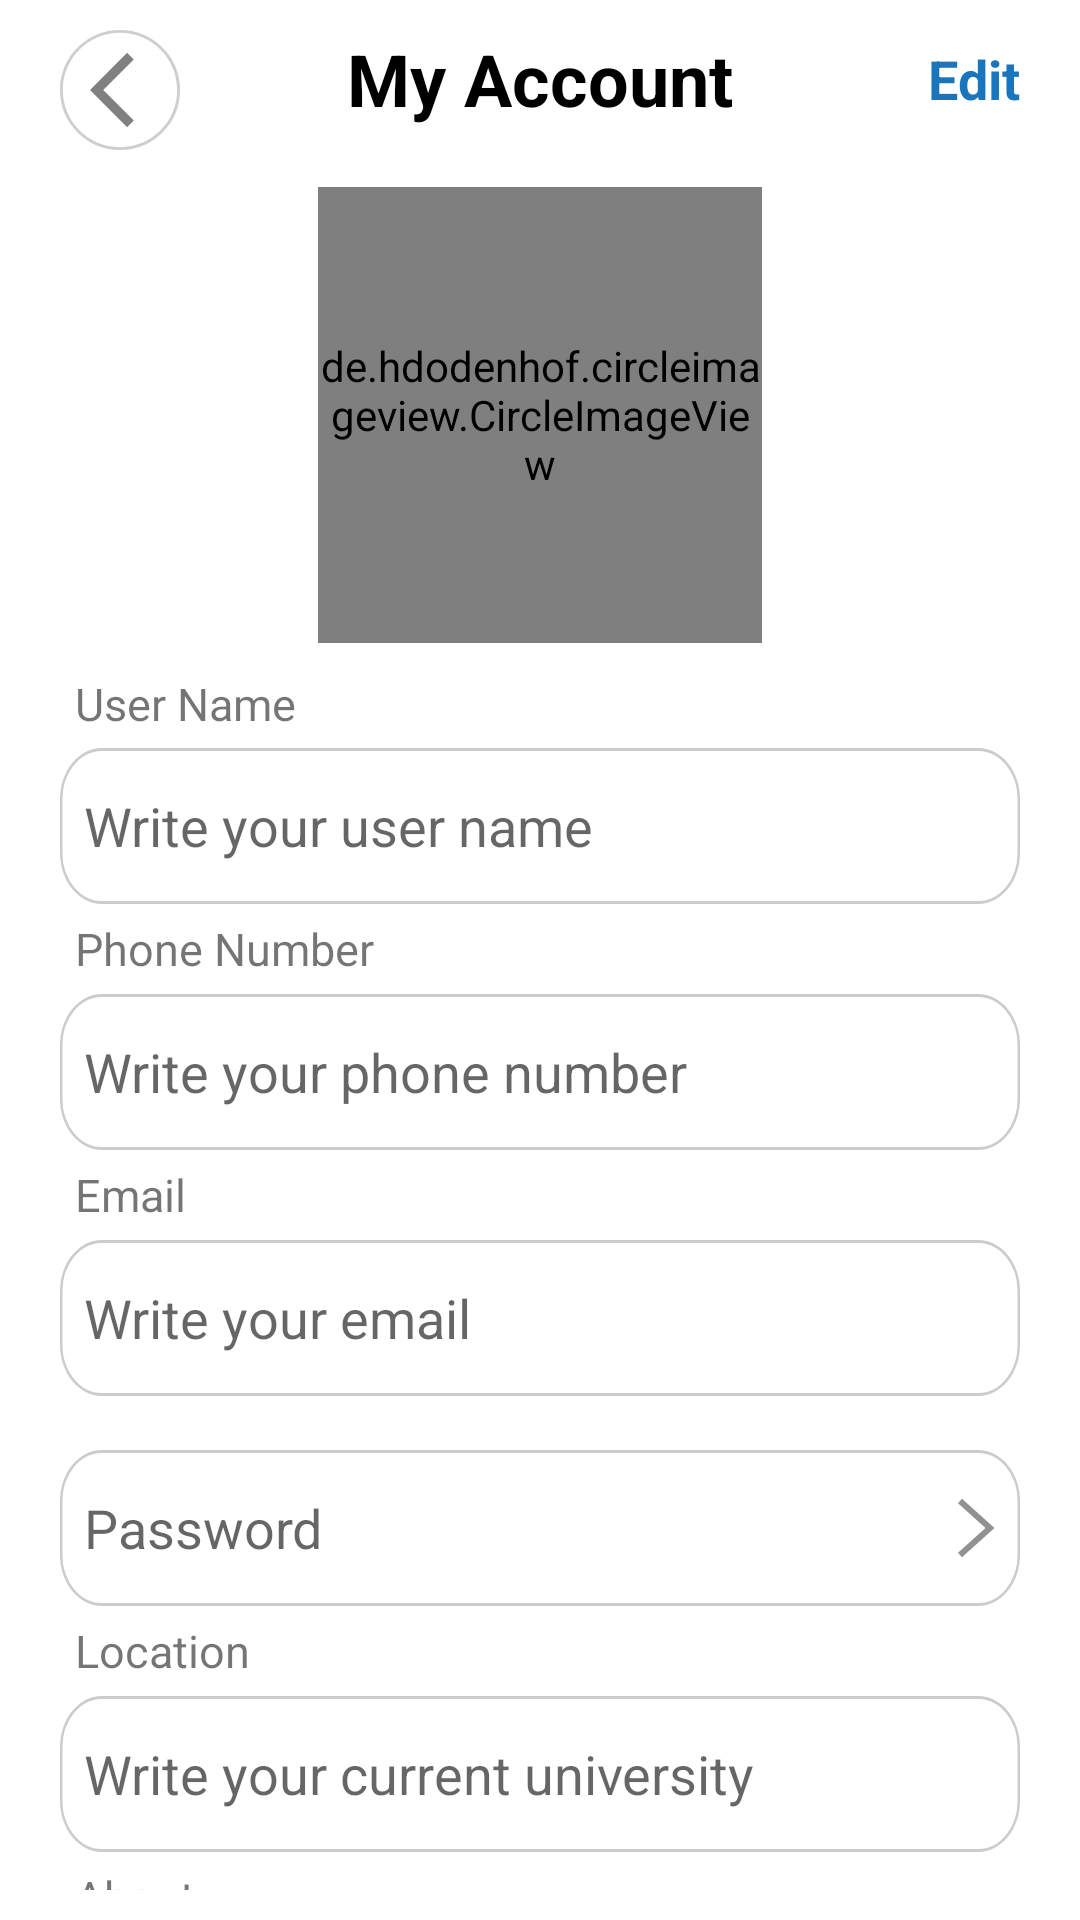

Write the Android layout XML for this screen, with the resource values it uses.
<!-- AndroidManifest.xml: application theme Theme.Dentalla -->
<!-- res/layout/fragment_edit_profile.xml -->
<?xml version="1.0" encoding="utf-8"?>
<androidx.constraintlayout.widget.ConstraintLayout xmlns:android="http://schemas.android.com/apk/res/android"
    xmlns:app="http://schemas.android.com/apk/res-auto"
    xmlns:tools="http://schemas.android.com/tools"
    android:id="@+id/parent"
    android:layout_width="match_parent"
    android:layout_height="match_parent"
    tools:context=".ui.setting.updateprofile.editprofile.EditProfileFragment">

    <include
        android:id="@+id/progress_bar"
        layout="@layout/base_progress_bar" />

    <include
        android:id="@+id/back"
        layout="@layout/base_back" />

    <TextView
        android:id="@+id/text_view_edit_or_save"
        android:layout_width="wrap_content"
        android:layout_height="wrap_content"
        android:layout_marginTop="14dp"
        android:layout_marginEnd="20dp"
        android:text="@string/edit"
        android:textColor="@color/cyan_blue"
        android:textSize="18sp"
        android:textStyle="bold"
        app:layout_constraintEnd_toEndOf="parent"
        app:layout_constraintTop_toTopOf="parent" />

    <TextView
        android:id="@+id/text_view_my_account"
        style="@style/TextViewTopMainScreenStyle"
        android:text="@string/my_account"
        tools:ignore="MissingConstraints" />

    <de.hdodenhof.circleimageview.CircleImageView
        android:id="@+id/img_view_profile"
        android:layout_width="148dp"
        android:layout_height="152dp"
        android:layout_marginTop="20dp"
        android:src="@drawable/img"
        app:layout_constraintEnd_toEndOf="parent"
        app:layout_constraintStart_toStartOf="parent"
        app:layout_constraintTop_toBottomOf="@id/text_view_my_account" />

    <androidx.core.widget.NestedScrollView
        android:layout_width="match_parent"
        android:layout_height="0dp"
        android:layout_marginTop="10dp"
        android:layout_marginBottom="10dp"
        app:layout_constraintBottom_toBottomOf="parent"
        app:layout_constraintEnd_toEndOf="parent"
        app:layout_constraintStart_toStartOf="parent"
        app:layout_constraintTop_toBottomOf="@id/img_view_profile">

        <androidx.constraintlayout.widget.ConstraintLayout
            android:layout_width="match_parent"
            android:layout_height="match_parent">

            <TextView
                android:id="@+id/text_view_user_name"
                style="@style/TextViewUpdateProfileStyle"
                android:text="@string/user_name"
                app:layout_constraintBottom_toTopOf="@id/edit_text_name"
                app:layout_constraintStart_toStartOf="@id/edit_text_name" />

            <EditText
                android:id="@+id/edit_text_name"
                style="@style/EditTextUpdateProfile"
                android:layout_marginTop="25dp"
                android:hint="@string/write_user_name"
                android:inputType="text"
                android:maxLines="1"
                app:layout_constraintTop_toTopOf="parent"
                tools:ignore="MissingConstraints" />

            <TextView
                android:id="@+id/text_view_mobile_number"
                style="@style/TextViewUpdateProfileStyle"
                android:text="@string/phone"
                app:layout_constraintBottom_toTopOf="@id/edit_text_mobile_number"
                app:layout_constraintStart_toStartOf="@id/edit_text_mobile_number" />

            <EditText
                android:id="@+id/edit_text_mobile_number"
                style="@style/EditTextUpdateProfile"
                android:hint="@string/write_phone_number"
                android:inputType="phone"
                android:maxLines="1"
                app:layout_constraintTop_toBottomOf="@id/edit_text_name"
                tools:ignore="MissingConstraints" />

            <TextView
                android:id="@+id/text_view_email"
                style="@style/TextViewUpdateProfileStyle"
                android:text="@string/email"
                app:layout_constraintBottom_toTopOf="@id/edit_text_email"
                app:layout_constraintStart_toStartOf="@id/edit_text_email" />

            <EditText
                android:id="@+id/edit_text_email"
                style="@style/EditTextUpdateProfile"
                android:hint="@string/write_email"
                android:inputType="textEmailAddress"
                android:textDirection="ltr"
                android:maxLines="1"
                app:layout_constraintTop_toBottomOf="@id/edit_text_mobile_number"
                tools:ignore="MissingConstraints" />

            <EditText
                android:id="@+id/edit_text_update_password"
                style="@style/EditTextUpdateProfile"
                android:layout_marginTop="18dp"
                android:clickable="true"
                android:drawableEnd="@drawable/arrow_to_password"
                android:focusable="true"
                android:focusableInTouchMode="false"
                android:hint="@string/password"
                android:inputType="none"
                android:maxLines="1"
                app:layout_constraintTop_toBottomOf="@id/edit_text_email"
                tools:ignore="MissingConstraints" />

            <TextView
                android:id="@+id/text_view_current_university"
                style="@style/TextViewUpdateProfileStyle"
                android:text="@string/location"
                app:layout_constraintBottom_toTopOf="@id/edit_text_current_university"
                app:layout_constraintStart_toStartOf="@id/edit_text_current_university" />

            <EditText
                android:id="@+id/edit_text_current_university"
                style="@style/EditTextUpdateProfile"
                android:hint="@string/write_university"
                android:inputType="text"
                android:maxLines="1"
                app:layout_constraintTop_toBottomOf="@id/edit_text_update_password"
                tools:ignore="MissingConstraints" />

            <TextView
                android:id="@+id/text_view_bio"
                style="@style/TextViewUpdateProfileStyle"
                android:text="@string/about_setting"
                app:layout_constraintBottom_toTopOf="@id/edit_text_bio"
                app:layout_constraintStart_toStartOf="@id/edit_text_bio" />

            <EditText
                android:id="@+id/edit_text_bio"
                android:layout_width="match_parent"
                android:layout_height="100dp"
                android:layout_marginHorizontal="20dp"
                android:layout_marginTop="30dp"
                android:background="@drawable/edit_text_profile_style"
                android:gravity="top|start"
                android:hint="@string/about_setting"
                android:paddingHorizontal="10dp"
                android:paddingVertical="6dp"
                app:layout_constraintEnd_toEndOf="parent"
                app:layout_constraintStart_toStartOf="parent"
                app:layout_constraintTop_toBottomOf="@id/edit_text_current_university" />

        </androidx.constraintlayout.widget.ConstraintLayout>
    </androidx.core.widget.NestedScrollView>
</androidx.constraintlayout.widget.ConstraintLayout>
<!-- res/layout/base_progress_bar.xml (included above) -->
<?xml version="1.0" encoding="utf-8"?>
<androidx.constraintlayout.widget.ConstraintLayout xmlns:android="http://schemas.android.com/apk/res/android"
    xmlns:app="http://schemas.android.com/apk/res-auto"
    android:layout_width="match_parent"
    android:layout_height="match_parent">

    <ProgressBar
        android:id="@+id/progress"
        android:layout_width="wrap_content"
        android:layout_height="wrap_content"
        android:visibility="gone"
        app:layout_constraintBottom_toBottomOf="parent"
        app:layout_constraintEnd_toEndOf="parent"
        app:layout_constraintStart_toStartOf="parent"
        app:layout_constraintTop_toTopOf="parent" />

</androidx.constraintlayout.widget.ConstraintLayout>
<!-- res/layout/base_back.xml (included above) -->
<?xml version="1.0" encoding="utf-8"?>
<androidx.constraintlayout.widget.ConstraintLayout xmlns:android="http://schemas.android.com/apk/res/android"
    xmlns:app="http://schemas.android.com/apk/res-auto"
    xmlns:tools="http://schemas.android.com/tools"
    android:layout_width="match_parent"
    android:layout_height="match_parent">

    <ImageView
        android:layout_width="40dp"
        android:layout_height="40dp"
        android:layout_marginStart="20dp"
        android:layout_marginTop="10dp"
        android:background="@drawable/back_button_style"
        android:paddingStart="10dp"
        android:src="@drawable/ic_back"
        app:layout_constraintStart_toStartOf="parent"
        app:layout_constraintTop_toTopOf="parent"
        tools:ignore="RtlSymmetry" />
</androidx.constraintlayout.widget.ConstraintLayout>
<!-- resources referenced by this layout -->
<resources>
  <color name="cyan_blue">#1b75bc</color>
  <!-- drawable arrow_to_password (drawable) -->
  <vector xmlns:android="http://schemas.android.com/apk/res/android"
      android:width="13dp"
      android:height="20dp"
      android:autoMirrored="true"
      android:viewportWidth="13"
      android:viewportHeight="20">
  
      <path
          android:pathData="M1,1.03418 L11,9.9997 L1,18.9652"
          android:strokeWidth="2"
          android:strokeAlpha="0.5"
          android:strokeColor="#222222" />
  </vector>
  <!-- drawable ic_back (drawable) -->
  <vector xmlns:android="http://schemas.android.com/apk/res/android"
      android:width="24dp"
      android:height="24dp"
      android:autoMirrored="true"
      android:tint="#808080
  "
      android:viewportWidth="24"
      android:viewportHeight="24">
      <path
          android:fillColor="@android:color/white"
          android:pathData="M11.67,3.87L9.9,2.1 0,12l9.9,9.9 1.77,-1.77L3.54,12z" />
  </vector>
  <string name="about_setting">About</string>
  <string name="edit">Edit</string>
  <string name="email">Email</string>
  <string name="location">Location</string>
  <string name="my_account">My Account</string>
  <string name="password">Password</string>
  <string name="phone">Phone Number</string>
  <string name="user_name">User Name</string>
  <string name="write_email">Write your email</string>
  <string name="write_phone_number">Write your phone number</string>
  <string name="write_university">Write your current university</string>
  <string name="write_user_name">Write your user name</string>
  <style name="TextViewTopMainScreenStyle" parent="BaseTextViewStyle">
          <item name="android:textSize">24sp</item>
          <item name="android:layout_marginTop">10dp</item>
          <item name="layout_constraintStart_toStartOf">parent</item>
          <item name="layout_constraintTop_toTopOf">parent</item>
          <item name="layout_constraintEnd_toEndOf">parent</item>
      </style>
  <style name="TextViewUpdateProfileStyle" parent="BaseTextViewConstraint">
          <item name="android:textSize">15sp</item>
          <item name="android:layout_marginStart">5dp</item>
          <item name="android:layout_marginBottom">5dp</item>
      </style>
  <style name="Theme.Dentalla" parent="Base.Theme.Dentalla" />
  <style name="BaseTextViewStyle" parent="BaseTextViewConstraint">
          <item name="android:textColor">@color/black</item>
          <item name="android:textStyle">bold</item>
      </style>
  <style name="BaseTextViewConstraint">
          <item name="android:layout_width">wrap_content</item>
          <item name="android:layout_height">wrap_content</item>
      </style>
  <style name="Base.Theme.Dentalla" parent="Theme.MaterialComponents.Light.NoActionBar">
          <item name="android:timePickerStyle">@style/MyTimePickerLight</item>
          <item name="android:statusBarColor">@color/white</item>
          <item name="android:windowLightStatusBar">true</item>
          <item name="android:navigationBarColor">@android:color/white</item>
          <item name="android:windowLightNavigationBar" tools:targetApi="o_mr1">true</item>
      </style>
  <color name="black">#FF000000</color>
  <style name="MyTimePickerLight" parent="android:Widget.Material.Light.TimePicker">
          <item name="android:headerBackground">@color/cyan_blue</item>
          <item name="android:numbersTextColor">@color/black</item>
          <item name="android:numbersSelectorColor">@android:color/holo_blue_dark</item>
          <item name="android:numbersBackgroundColor">@color/white</item>
          <item name="android:background">@color/white</item>
      </style>
  <color name="white">#FFFFFFFF</color>
</resources>
